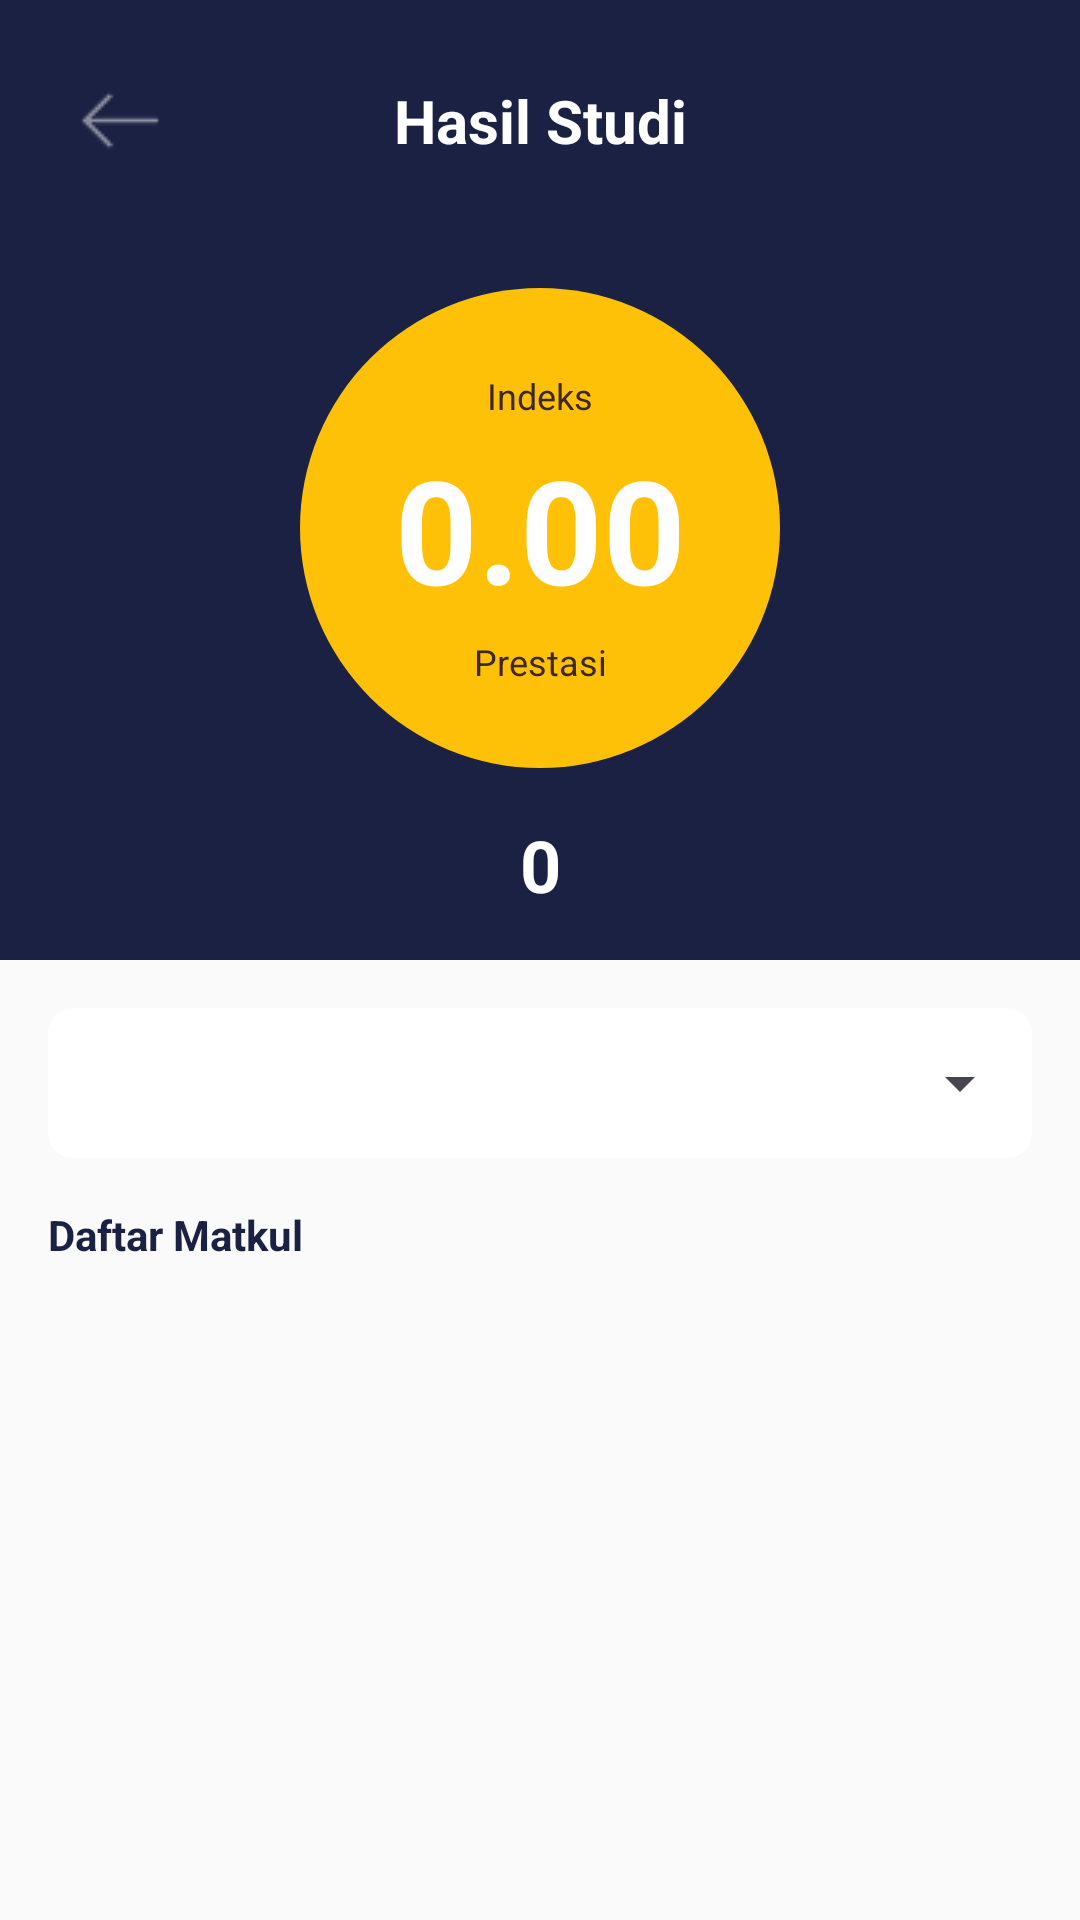

Produce the Android XML layout that renders to this screen, including the resource entries it uses.
<!-- AndroidManifest.xml: application theme Theme.FinalProjectBP2UTS -->
<!-- res/layout/activity_hasil_studi.xml -->
<?xml version="1.0" encoding="utf-8"?>
<LinearLayout xmlns:android="http://schemas.android.com/apk/res/android"
    xmlns:app="http://schemas.android.com/apk/res-auto"
    xmlns:tools="http://schemas.android.com/tools"
    android:id="@+id/root_layout"
    android:layout_width="match_parent"
    android:layout_height="match_parent"
    android:orientation="vertical"
    android:background="#FAFAFA">

    
    <androidx.constraintlayout.widget.ConstraintLayout
        android:layout_width="match_parent"
        android:layout_height="320dp"
        android:background="#1A2142"
        android:padding="16dp">

        <ImageButton
            android:id="@+id/btn_back"
            android:layout_width="48dp"
            android:layout_height="48dp"
            android:background="?attr/selectableItemBackgroundBorderless"
            android:src="@drawable/ic_arrow_back"
            app:tint="@android:color/white"
            app:layout_constraintStart_toStartOf="parent"
            app:layout_constraintTop_toTopOf="parent" />

        <TextView
            android:layout_width="wrap_content"
            android:layout_height="wrap_content"
            android:text="Hasil Studi"
            android:textColor="@android:color/white"
            android:textSize="20sp"
            android:textStyle="bold"
            app:layout_constraintStart_toStartOf="parent"
            app:layout_constraintEnd_toEndOf="parent"
            app:layout_constraintTop_toTopOf="@id/btn_back"
            app:layout_constraintBottom_toBottomOf="@id/btn_back" />

        
        <View
            android:id="@+id/circle_bg"
            android:layout_width="160dp"
            android:layout_height="160dp"
            android:background="@drawable/bg_circle_yellow"
            app:layout_constraintBottom_toBottomOf="parent"
            app:layout_constraintEnd_toEndOf="parent"
            app:layout_constraintStart_toStartOf="parent"
            app:layout_constraintTop_toTopOf="parent"
            android:layout_marginTop="32dp"/>

        <TextView
            android:layout_width="wrap_content"
            android:layout_height="wrap_content"
            android:text="Indeks"
            android:textColor="#3E2723"
            android:textSize="12sp"
            app:layout_constraintBottom_toTopOf="@id/tv_ips_value"
            app:layout_constraintEnd_toEndOf="@id/circle_bg"
            app:layout_constraintStart_toStartOf="@id/circle_bg"
            android:layout_marginBottom="4dp"/>

        <TextView
            android:id="@+id/tv_ips_value"
            android:layout_width="wrap_content"
            android:layout_height="wrap_content"
            android:text="0.00"
            android:textColor="@android:color/white"
            android:textSize="48sp"
            android:textStyle="bold"
            app:layout_constraintBottom_toBottomOf="@id/circle_bg"
            app:layout_constraintEnd_toEndOf="@id/circle_bg"
            app:layout_constraintStart_toStartOf="@id/circle_bg"
            app:layout_constraintTop_toTopOf="@id/circle_bg" />
            
        <TextView
            android:layout_width="wrap_content"
            android:layout_height="wrap_content"
            android:text="Prestasi"
            android:textColor="#3E2723"
            android:textSize="12sp"
            app:layout_constraintTop_toBottomOf="@id/tv_ips_value"
            app:layout_constraintEnd_toEndOf="@id/circle_bg"
            app:layout_constraintStart_toStartOf="@id/circle_bg"
            android:layout_marginTop="4dp"/>


        
        <TextView
            android:id="@+id/tv_total_sks"
            android:layout_width="wrap_content"
            android:layout_height="wrap_content"
            android:text="0"
            android:textColor="@android:color/white"
            android:textSize="24sp"
            android:textStyle="bold"
            app:layout_constraintStart_toStartOf="parent"
            app:layout_constraintEnd_toEndOf="parent"
            app:layout_constraintTop_toBottomOf="@id/circle_bg"
            android:layout_marginTop="16dp"/>

        <TextView
            android:layout_width="wrap_content"
            android:layout_height="wrap_content"
            android:text="Jumlah SKS"
            android:textColor="#E0E0E0"
            android:textSize="12sp"
            app:layout_constraintStart_toStartOf="parent"
            app:layout_constraintEnd_toEndOf="parent"
            app:layout_constraintTop_toBottomOf="@id/tv_total_sks"/>

    </androidx.constraintlayout.widget.ConstraintLayout>

    
    <LinearLayout
        android:layout_width="match_parent"
        android:layout_height="match_parent"
        android:orientation="vertical"
        android:padding="16dp">

        
        <androidx.cardview.widget.CardView
            android:layout_width="match_parent"
            android:layout_height="50dp"
            android:layout_marginBottom="16dp"
            app:cardCornerRadius="8dp"
            app:cardElevation="0dp"
            app:strokeColor="#BDBDBD"
            app:strokeWidth="1dp">
            
            <Spinner
                android:id="@+id/spinner_semester"
                android:layout_width="match_parent"
                android:layout_height="match_parent"
                android:paddingStart="8dp"
                android:paddingEnd="8dp"/>
        </androidx.cardview.widget.CardView>

        <TextView
            android:layout_width="wrap_content"
            android:layout_height="wrap_content"
            android:text="Daftar Matkul"
            android:textColor="#1A2142"
            android:textStyle="bold"
            android:layout_marginBottom="12dp"/>

        <androidx.recyclerview.widget.RecyclerView
            android:id="@+id/rv_grades"
            android:layout_width="match_parent"
            android:layout_height="match_parent"
            tools:listitem="@layout/item_grade"/>

    </LinearLayout>

</LinearLayout>
<!-- res/layout/item_grade.xml (included above) -->
<?xml version="1.0" encoding="utf-8"?>
<androidx.cardview.widget.CardView xmlns:android="http://schemas.android.com/apk/res/android"
    xmlns:app="http://schemas.android.com/apk/res-auto"
    android:layout_width="match_parent"
    android:layout_height="wrap_content"
    android:layout_marginBottom="12dp"
    app:cardCornerRadius="12dp"
    app:cardElevation="2dp"
    app:cardBackgroundColor="@android:color/white">

    <androidx.constraintlayout.widget.ConstraintLayout
        android:layout_width="match_parent"
        android:layout_height="wrap_content"
        android:padding="16dp">

        
        <LinearLayout
            android:layout_width="0dp"
            android:layout_height="wrap_content"
            android:orientation="vertical"
            app:layout_constraintEnd_toStartOf="@+id/circle_grade"
            app:layout_constraintStart_toStartOf="parent"
            app:layout_constraintTop_toTopOf="parent"
            app:layout_constraintBottom_toBottomOf="parent">

            <TextView
                android:id="@+id/tv_course_name"
                android:layout_width="wrap_content"
                android:layout_height="wrap_content"
                android:text="PENDIDIKAN PANCASILA"
                android:textColor="#000000"
                android:textStyle="bold"
                android:textSize="14sp"
                android:maxLines="2"
                android:ellipsize="end"/>

            <TextView
                android:id="@+id/tv_course_code_sks"
                android:layout_width="wrap_content"
                android:layout_height="wrap_content"
                android:layout_marginTop="4dp"
                android:text="SI001  2 SKS"
                android:textColor="#757575"
                android:textSize="12sp"/>

        </LinearLayout>

        
        <TextView
            android:id="@+id/circle_grade"
            android:layout_width="48dp"
            android:layout_height="48dp"
            android:background="@drawable/bg_circle_blue"
            android:gravity="center"
            android:text="A"
            android:textColor="@android:color/white"
            android:textSize="20sp"
            android:textStyle="bold"
            app:layout_constraintEnd_toEndOf="parent"
            app:layout_constraintTop_toTopOf="parent"
            app:layout_constraintBottom_toBottomOf="parent"/>

    </androidx.constraintlayout.widget.ConstraintLayout>
</androidx.cardview.widget.CardView>
<!-- resources referenced by this layout -->
<resources>
  <!-- drawable bg_circle_blue (drawable) -->
  <?xml version="1.0" encoding="utf-8"?>
  <shape xmlns:android="http://schemas.android.com/apk/res/android"
      android:shape="oval">
      <solid android:color="#2196F3"/> 
  </shape>
  <!-- drawable bg_circle_yellow (drawable) -->
  <?xml version="1.0" encoding="utf-8"?>
  <shape xmlns:android="http://schemas.android.com/apk/res/android"
      android:shape="oval">
      <solid android:color="#FFC107"/> 
  </shape>
  <!-- drawable ic_arrow_back: png bitmap (drawable, 437 bytes) -->
  <style name="Theme.FinalProjectBP2UTS" parent="Base.Theme.FinalProjectBP2UTS" />
  <style name="Base.Theme.FinalProjectBP2UTS" parent="Theme.Material3.DayNight.NoActionBar">
          
          
      </style>
</resources>
